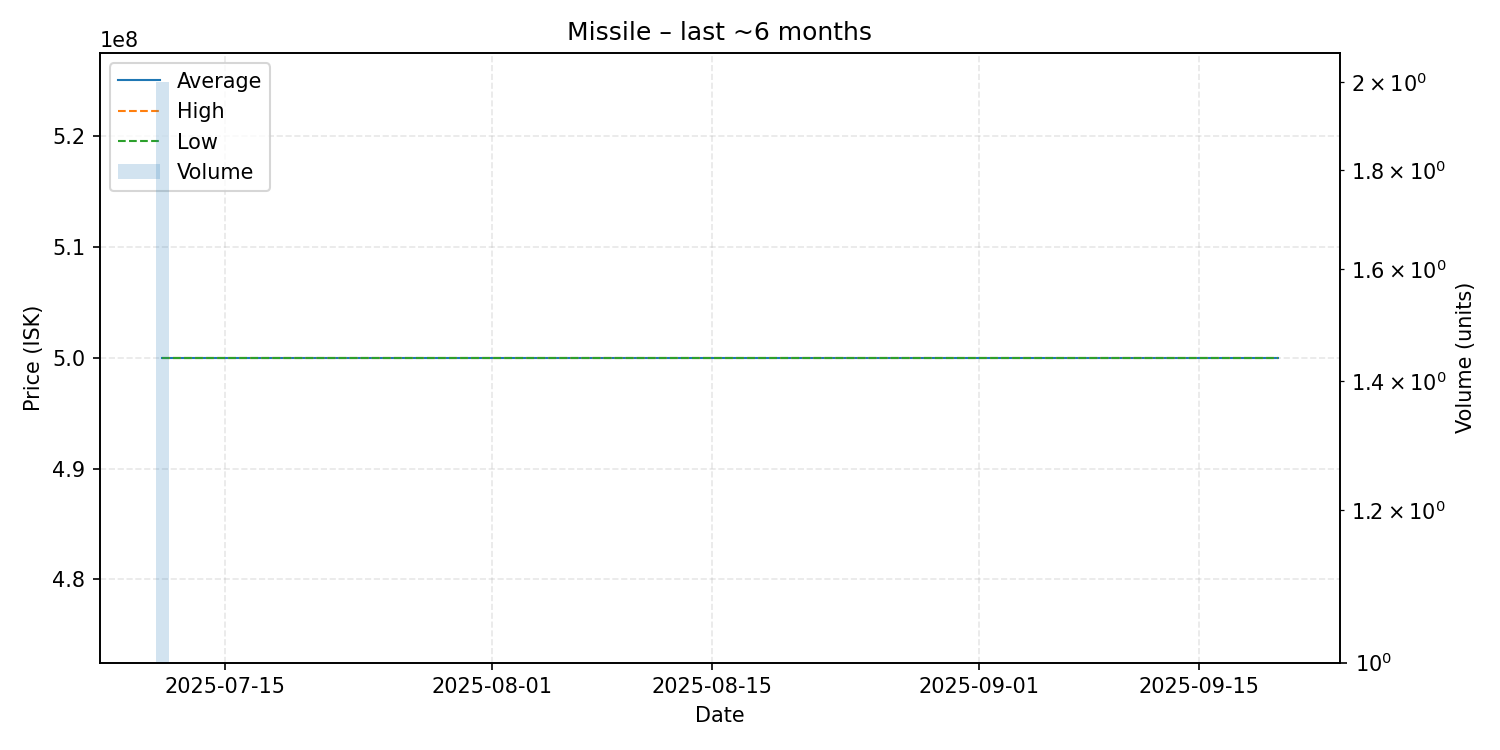

Values plotted in this chart, from the file beside it:
date, average, highest, lowest, order_count, volume
2025-07-11, 500000000, 500000000, 500000000, 2, 2
2025-07-12, 500000000, 500000000, 500000000, 1, 1
2025-08-24, 500000000, 500000000, 500000000, 1, 1
2025-09-09, 500000000, 500000000, 500000000, 1, 1
2025-09-20, 500000000, 500000000, 500000000, 1, 1
